Run: headless pygame with SDL's dummy video driver; simulated clock (each Clock.tick advances the game by its frame time, no real sleeping); random seed 0; keys injected as events and as key.get_pressed() state; mouse plan: one left click at the window centre at the start of phase 2, then a move to the lower-right quarter at the start of phase 3.
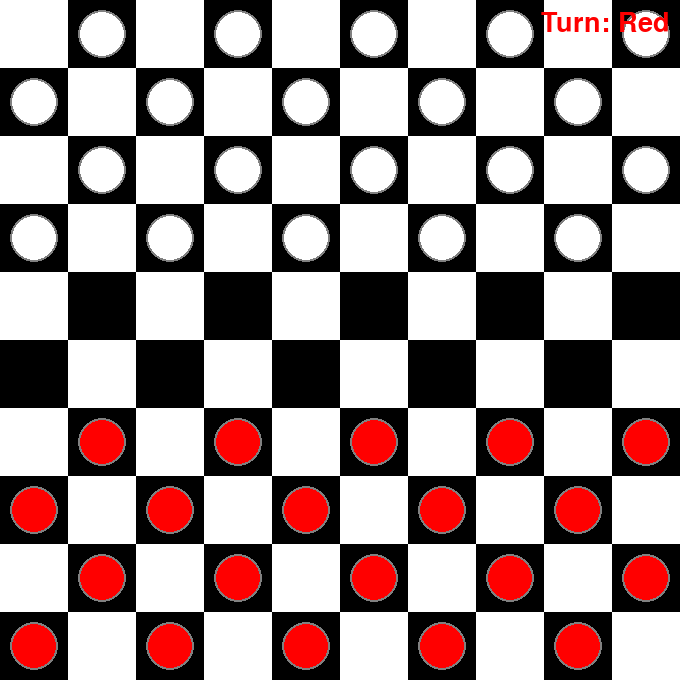
Frame 1 of 4 · flips 1–60 · no input
Frame 2 of 4 · flips 61–180 · clicked the window centre · tapped SPACE, RETURN · held RIGHT (→), D · screen unchanged from frame 1, image omitted
Frame 3 of 4 · flips 181–300 · moved the mouse to the lower-right quarter · held DOWN (↓), S · screen unchanged from frame 2, image omitted
Frame 4 of 4 · flips 301–420 · held LEFT (←), A, UP (↑), W · screen unchanged from frame 3, image omitted

The pygame program that drew these frames:

import pygame
import sys
import math
from copy import deepcopy

# Initialize pygame
pygame.init()

# Constants
WIDTH, HEIGHT = 680, 680
ROWS, COLS = 10, 10  # 10x10 board
SQUARE_SIZE = WIDTH // COLS

# Colors
RED = (255, 0, 0)
WHITE = (255, 255, 255)
BLACK = (0, 0, 0)
BLUE = (0, 0, 255)
GREY = (128, 128, 128)
CROWN = (255, 215, 0)  # Gold color for kings
GREEN = (0, 255, 0)
YELLOW = (255, 255, 0)
PURPLE = (128, 0, 128)
BROWN = (211, 84, 0)

# Setup the display
WIN = pygame.display.set_mode((WIDTH, HEIGHT))
pygame.display.set_caption('Checker Game')

class Piece:
    PADDING = 12  # Slightly smaller padding for 10x10
    OUTLINE = 2

    def __init__(self, row, col, color):
        self.row = row
        self.col = col
        self.color = color
        self.king = False
        self.x = 0
        self.y = 0
        self.calc_pos()

    def calc_pos(self):
        self.x = SQUARE_SIZE * self.col + SQUARE_SIZE // 2
        self.y = SQUARE_SIZE * self.row + SQUARE_SIZE // 2

    def make_king(self):
        self.king = True

    def draw(self, win):
        radius = SQUARE_SIZE // 2 - self.PADDING
        pygame.draw.circle(win, GREY, (self.x, self.y), radius + self.OUTLINE)
        pygame.draw.circle(win, self.color, (self.x, self.y), radius)
        if self.king:
            # Draw crown symbol for kings
            pygame.draw.circle(win, CROWN, (self.x, self.y), radius // 1.8)
            # Add star points to make crown more visible
            for i in range(5):
                angle = 2 * math.pi * i / 5 - math.pi / 2
                outer_x = self.x + (radius // 2) * 0.8 * math.cos(angle)
                outer_y = self.y + (radius // 2) * 0.8 * math.sin(angle)
                inner_x = self.x + (radius // 3) * math.cos(angle + math.pi / 5)
                inner_y = self.y + (radius // 3) * math.sin(angle + math.pi / 5)
                pygame.draw.polygon(win, CROWN, [
                    (self.x, self.y),
                    (outer_x, outer_y),
                    (inner_x, inner_y)
                ])

    def move(self, row, col):
        self.row = row
        self.col = col
        self.calc_pos()

    def __repr__(self):
        return str(self.color)

class Board:
    def __init__(self):
        self.board = []
        self.red_left = self.white_left = 20  # 20 pieces each for 10x10
        self.red_kings = self.white_kings = 0
        self.create_board()

    def draw_squares(self, win):
        win.fill(BLACK)
        for row in range(ROWS):
            for col in range(row % 2, ROWS, 2):
                pygame.draw.rect(win, WHITE, (row * SQUARE_SIZE, col * SQUARE_SIZE, SQUARE_SIZE, SQUARE_SIZE))

    def evaluate(self):
        return enhanced_evaluate(self)

    def get_all_pieces(self, color):
        pieces = []
        for row in self.board:
            for piece in row:
                if piece != 0 and piece.color == color:
                    pieces.append(piece)
        return pieces

    def move(self, piece, row, col):
        self.board[piece.row][piece.col], self.board[row][col] = self.board[row][col], self.board[piece.row][piece.col]
        piece.move(row, col)

        if row == ROWS - 1 or row == 0:
            if not piece.king:  # Only promote if not already a king
                piece.make_king()
                if piece.color == WHITE:
                    self.white_kings += 1
                else:
                    self.red_kings += 1

    def get_piece(self, row, col):
        return self.board[row][col]

    def create_board(self):
        for row in range(ROWS):
            self.board.append([])
            for col in range(COLS):
                if col % 2 == ((row + 1) % 2):
                    if row < 4:
                        self.board[row].append(Piece(row, col, WHITE))
                    elif row > 5:
                        self.board[row].append(Piece(row, col, RED))
                    else:
                        self.board[row].append(0)
                else:
                    self.board[row].append(0)

    def draw(self, win):
        self.draw_squares(win)
        for row in range(ROWS):
            for col in range(COLS):
                piece = self.board[row][col]
                if piece != 0:
                    piece.draw(win)

    def remove(self, pieces):
        for piece in pieces:
            if piece != 0:
                self.board[piece.row][piece.col] = 0
                if piece.color == RED:
                    self.red_left -= 1
                else:
                    self.white_left -= 1

    def winner(self):
        if self.red_left <= 0:
            return WHITE
        elif self.white_left <= 0:
            return RED
        
        # Check for no valid moves (stalemate)
        red_has_moves = any(self.all_valid_moves(RED).values())
        white_has_moves = any(self.all_valid_moves(WHITE).values())
        
        if not red_has_moves:
            return WHITE
        if not white_has_moves:
            return RED
        
        return None
        
    def all_valid_moves(self, color):
        moves = {}
        for piece in self.get_all_pieces(color):
            valid_moves = self.get_valid_moves(piece)
            if valid_moves:
                moves[piece] = valid_moves
        return moves

    def get_valid_moves(self, piece):
        moves = {}
        left = piece.col - 1
        right = piece.col + 1
        row = piece.row

        if piece.color == RED or piece.king:
            moves.update(self._traverse_left(row - 1, max(row - 3, -1), -1, piece.color, left))
            moves.update(self._traverse_right(row - 1, max(row - 3, -1), -1, piece.color, right))

        if piece.color == WHITE or piece.king:
            moves.update(self._traverse_left(row + 1, min(row + 3, ROWS), 1, piece.color, left))
            moves.update(self._traverse_right(row + 1, min(row + 3, ROWS), 1, piece.color, right))

        return moves

    def _traverse_left(self, start, stop, step, color, left, skipped=[]):
        moves = {}
        last = []
        for r in range(start, stop, step):
            if left < 0:
                break

            current = self.board[r][left]
            if current == 0:
                if skipped and not last:
                    break
                elif skipped:
                    moves[(r, left)] = last + skipped
                else:
                    moves[(r, left)] = last

                if last:
                    if step == -1:
                        row = max(r - 3, -1)
                    else:
                        row = min(r + 3, ROWS)
                    moves.update(self._traverse_left(r + step, row, step, color, left - 1, skipped=last))
                    moves.update(self._traverse_right(r + step, row, step, color, left + 1, skipped=last))
                break
            elif current.color == color:
                break
            else:
                last = [current]

            left -= 1

        return moves

    def _traverse_right(self, start, stop, step, color, right, skipped=[]):
        moves = {}
        last = []
        for r in range(start, stop, step):
            if right >= COLS:
                break

            current = self.board[r][right]
            if current == 0:
                if skipped and not last:
                    break
                elif skipped:
                    moves[(r, right)] = last + skipped
                else:
                    moves[(r, right)] = last

                if last:
                    if step == -1:
                        row = max(r - 3, -1)
                    else:
                        row = min(r + 3, ROWS)
                    moves.update(self._traverse_left(r + step, row, step, color, right - 1, skipped=last))
                    moves.update(self._traverse_right(r + step, row, step, color, right + 1, skipped=last))
                break
            elif current.color == color:
                break
            else:
                last = [current]

            right += 1

        return moves

class Game:
    def __init__(self, win):
        self._init()
        self.win = win
        self.font = pygame.font.SysFont('comic sans', 70)
        self.small_font = pygame.font.SysFont('comic sans', 40)
        self.medium_font = pygame.font.SysFont('comic sans', 50)
        self.ai_thinking = False
        self.last_move_time = 0
        self.move_delay = 500  # milliseconds

    def update(self):
        self.board.draw(self.win)
        self.draw_valid_moves(self.valid_moves)
        self.draw_turn_indicator()
        if self.ai_thinking:
            self.draw_thinking_text()
        if self.game_over:
            self.draw_game_over()
        pygame.display.update()


    def _init(self):
        self.selected = None
        self.board = Board()
        self.turn = RED
        self.valid_moves = {}
        self.game_over = False
        self.winner = None
        self.ai_thinking = False

    def get_winner(self):
        return self.board.winner()

    def reset(self):
        self._init()

    def select(self, row, col):
        if self.selected:
            result = self._move(row, col)
            if not result:
                self.selected = None
                self.select(row, col)
        
        piece = self.board.get_piece(row, col)
        if piece != 0 and piece.color == self.turn:
            self.selected = piece
            self.valid_moves = self.board.get_valid_moves(piece)
            return True
            
        return False

    def _move(self, row, col):
        piece = self.board.get_piece(row, col)
        if self.selected and piece == 0 and (row, col) in self.valid_moves:
            self.board.move(self.selected, row, col)
            skipped = self.valid_moves[(row, col)]
            if skipped:
                self.board.remove(skipped)
            
            # Check for additional jumps
            if skipped and self.board.get_valid_moves(self.selected).get((row, col), None):
                return False  # Don't change turn, allow for multiple jumps
            
            self.change_turn()
        else:
            return False

        return True

    def draw_valid_moves(self, moves):
        for move in moves:
            row, col = move
            pygame.draw.circle(self.win, BLUE, (col * SQUARE_SIZE + SQUARE_SIZE // 2, row * SQUARE_SIZE + SQUARE_SIZE // 2), 12)

    def draw_turn_indicator(self):
        turn_text = "Turn: Red" if self.turn == RED else "AI Thinking..."
        color = RED if self.turn == RED else GREY
        text = self.small_font.render(turn_text, 1, color)
        self.win.blit(text, (WIDTH - text.get_width() - 10, 10))

    def draw_thinking_text(self):
        text = self.small_font.render("AI is thinking...", 1, GREY)
        self.win.blit(text, (WIDTH//2 - text.get_width()//2, HEIGHT//2 - 60))

    def change_turn(self):
        self.valid_moves = {}
        self.selected = None
        if self.turn == RED:
            self.turn = WHITE
        else:
            self.turn = RED

        # Check for winner after each turn
        winner = self.get_winner()
        if winner:
            self.game_over = True
            self.winner = winner

    def get_board(self):
        return self.board

    def ai_move(self, board):
        self.board = board
        self.change_turn()

    def draw_game_over(self):
        winner = self.board.winner()
        if winner == RED:
            text = "Red Player Wins!"
            color = RED
        elif winner == WHITE:
            text = "White Player Wins!"
            color = WHITE
        else:
            text = "Game Over: It's a Draw!"
            color = GREY
        
        # Create a semi-transparent overlay
        overlay = pygame.Surface((WIDTH, HEIGHT), pygame.SRCALPHA)
        overlay.fill((0, 0, 0, 180))  # Black with 180 alpha (semi-transparent)
        self.win.blit(overlay, (0, 0))
        
        # Render the game over text
        font = pygame.font.SysFont('comicsans', 70)
        text_surface = font.render(text, True, color)
        text_rect = text_surface.get_rect(center=(WIDTH // 2, HEIGHT // 2))
        self.win.blit(text_surface, text_rect)
        
        # Add a "Click to exit" message
        small_font = pygame.font.SysFont('comicsans', 30)
        exit_text = small_font.render("Click anywhere to exit", True, WHITE)
        exit_rect = exit_text.get_rect(center=(WIDTH // 2, HEIGHT // 2 + 70))
        self.win.blit(exit_text, exit_rect)
        
        pygame.display.update()
        
        # Wait for user click to exit
        waiting = True
        while waiting:
            for event in pygame.event.get():
                if event.type == pygame.QUIT:
                    waiting = False
                    pygame.quit()
                    sys.exit()
                if event.type == pygame.MOUSEBUTTONDOWN:
                    waiting = False
                    pygame.quit()
                    sys.exit()
            pygame.time.delay(100)

def minimax(position, depth, max_player, game, alpha=float('-inf'), beta=float('inf')):
    if depth == 0 or position.winner() is not None:
        return enhanced_evaluate(position), position

    if max_player:
        maxEval = float('-inf')
        best_move = None
        for move in get_all_moves(position, WHITE, game):
            evaluation = minimax(move, depth-1, False, game, alpha, beta)[0]
            maxEval = max(maxEval, evaluation)
            alpha = max(alpha, evaluation)
            if maxEval == evaluation:
                best_move = move
            if beta <= alpha:
                break
        return maxEval, best_move
    else:
        minEval = float('inf')
        best_move = None
        for move in get_all_moves(position, RED, game):
            evaluation = minimax(move, depth-1, True, game, alpha, beta)[0]
            minEval = min(minEval, evaluation)
            beta = min(beta, evaluation)
            if minEval == evaluation:
                best_move = move
            if beta <= alpha:
                break
        return minEval, best_move

def enhanced_evaluate(board):
    # Piece count evaluation
    piece_score = (board.white_left - board.red_left) * 1.0
    
    # King evaluation (kings are more valuable)
    king_score = (board.white_kings * 2.0 - board.red_kings * 2.0)  # Increased king value for 10x10
    
    # Positional evaluation
    positional_score = 0
    center_rows = range(3, 7)  # Center rows for 10x10 board
    center_cols = range(3, 7)  # Center columns for 10x10 board
    
    for row in range(ROWS):
        for col in range(COLS):
            piece = board.board[row][col]
            if piece != 0:
                # Central control bonus (more important in 10x10)
                distance_to_center = abs(col - COLS//2) + abs(row - ROWS//2)
                center_bonus = (COLS//2 - distance_to_center) * 0.15  # Increased center bonus
                
                if piece.color == WHITE:
                    positional_score += center_bonus
                    # King mobility bonus
                    if piece.king:
                        positional_score += 0.8  # Kings are very valuable in 10x10
                        # Bonus for being on opponent's side
                        if row < ROWS//2:
                            positional_score += 0.4
                        # Extra bonus for central control
                        if row in center_rows and col in center_cols:
                            positional_score += 0.3
                else:
                    positional_score -= center_bonus
                    if piece.king:
                        positional_score -= 0.8
                        if row > ROWS//2:
                            positional_score -= 0.4
                        if row in center_rows and col in center_cols:
                            positional_score -= 0.3
    
    # Aggression bonus (pieces closer to promotion)
    aggression_score = 0
    white_pieces = board.get_all_pieces(WHITE)
    red_pieces = board.get_all_pieces(RED)
    
    for piece in white_pieces:
        if not piece.king:
            aggression_score += (ROWS - 1 - piece.row) * 0.25  # More aggressive in 10x10
    
    for piece in red_pieces:
        if not piece.king:
            aggression_score -= piece.row * 0.25  # More aggressive in 10x10
    
    # Back row defense bonus (more important in 10x10)
    back_row_score = 0
    # Check white back row (row 0)
    for col in range(COLS):
        piece = board.board[0][col]
        if piece != 0 and piece.color == WHITE and not piece.king:
            back_row_score += 0.4  # Stronger defense bonus
    
    # Check red back row (row ROWS-1)
    for col in range(COLS):
        piece = board.board[ROWS-1][col]
        if piece != 0 and piece.color == RED and not piece.king:
            back_row_score -= 0.4
    
    # Mobility bonus (number of available moves - more important in 10x10)
    mobility_score = 0
    white_moves = len(board.all_valid_moves(WHITE))
    red_moves = len(board.all_valid_moves(RED))
    mobility_score = (white_moves - red_moves) * 0.15  # Increased mobility importance
    
    # King mobility bonus (separate from piece mobility)
    king_mobility_score = 0
    white_kings = board.get_all_pieces(WHITE)
    red_kings = board.get_all_pieces(RED)
    
    for king in white_kings:
        if king.king:
            king_moves = len(board.get_valid_moves(king))
            king_mobility_score += king_moves * 0.1
    
    for king in red_kings:
        if king.king:
            king_moves = len(board.get_valid_moves(king))
            king_mobility_score -= king_moves * 0.1
    
    return (piece_score + king_score + positional_score + 
            aggression_score + back_row_score + 
            mobility_score + king_mobility_score)

def simulate_move(piece, move, board, game, skip):
    board.move(piece, move[0], move[1])
    if skip:
        board.remove(skip)
    return board

def get_all_moves(board, color, game):
    moves = []

    for piece in board.get_all_pieces(color):
        valid_moves = board.get_valid_moves(piece)
        for move, skip in valid_moves.items():
            temp_board = deepcopy(board)
            temp_piece = temp_board.get_piece(piece.row, piece.col)
            new_board = simulate_move(temp_piece, move, temp_board, game, skip)
            moves.append(new_board)
    
    return moves

def main():
    run = True
    clock = pygame.time.Clock()
    game = Game(WIN)

    while run:
        clock.tick(60)
        
        if game.game_over:
            game.draw_game_over()  # This will handle the display and exit
            
        for event in pygame.event.get():
            if event.type == pygame.QUIT:
                run = False
            
            if not game.game_over and event.type == pygame.MOUSEBUTTONDOWN:
                if game.turn == RED:
                    pos = pygame.mouse.get_pos()
                    row, col = pos[1] // SQUARE_SIZE, pos[0] // SQUARE_SIZE
                    
                    if game.selected:
                        result = game._move(row, col)
                        if not result:
                            game.select(row, col)
                    else:
                        game.select(row, col)

        if not game.game_over and game.turn == WHITE:
            current_time = pygame.time.get_ticks()
            if current_time - game.last_move_time > game.move_delay:
                game.ai_thinking = True
                game.update()
                
                # AI move logic
                best_move = None
                max_depth = 3
                total_pieces = game.board.red_left + game.board.white_left
                if total_pieces < 15: max_depth = 4
                elif total_pieces < 10: max_depth = 5
                elif total_pieces < 6: max_depth = 6
                
                for depth in range(3, max_depth + 1):
                    value, new_board = minimax(game.get_board(), depth, True, game)
                    if new_board:
                        best_move = new_board
                
                if best_move:
                    game.ai_move(best_move)
                    game.last_move_time = current_time
                game.ai_thinking = False

        game.update()
    
    pygame.quit()
    sys.exit()

if __name__ == "__main__":
    main()
